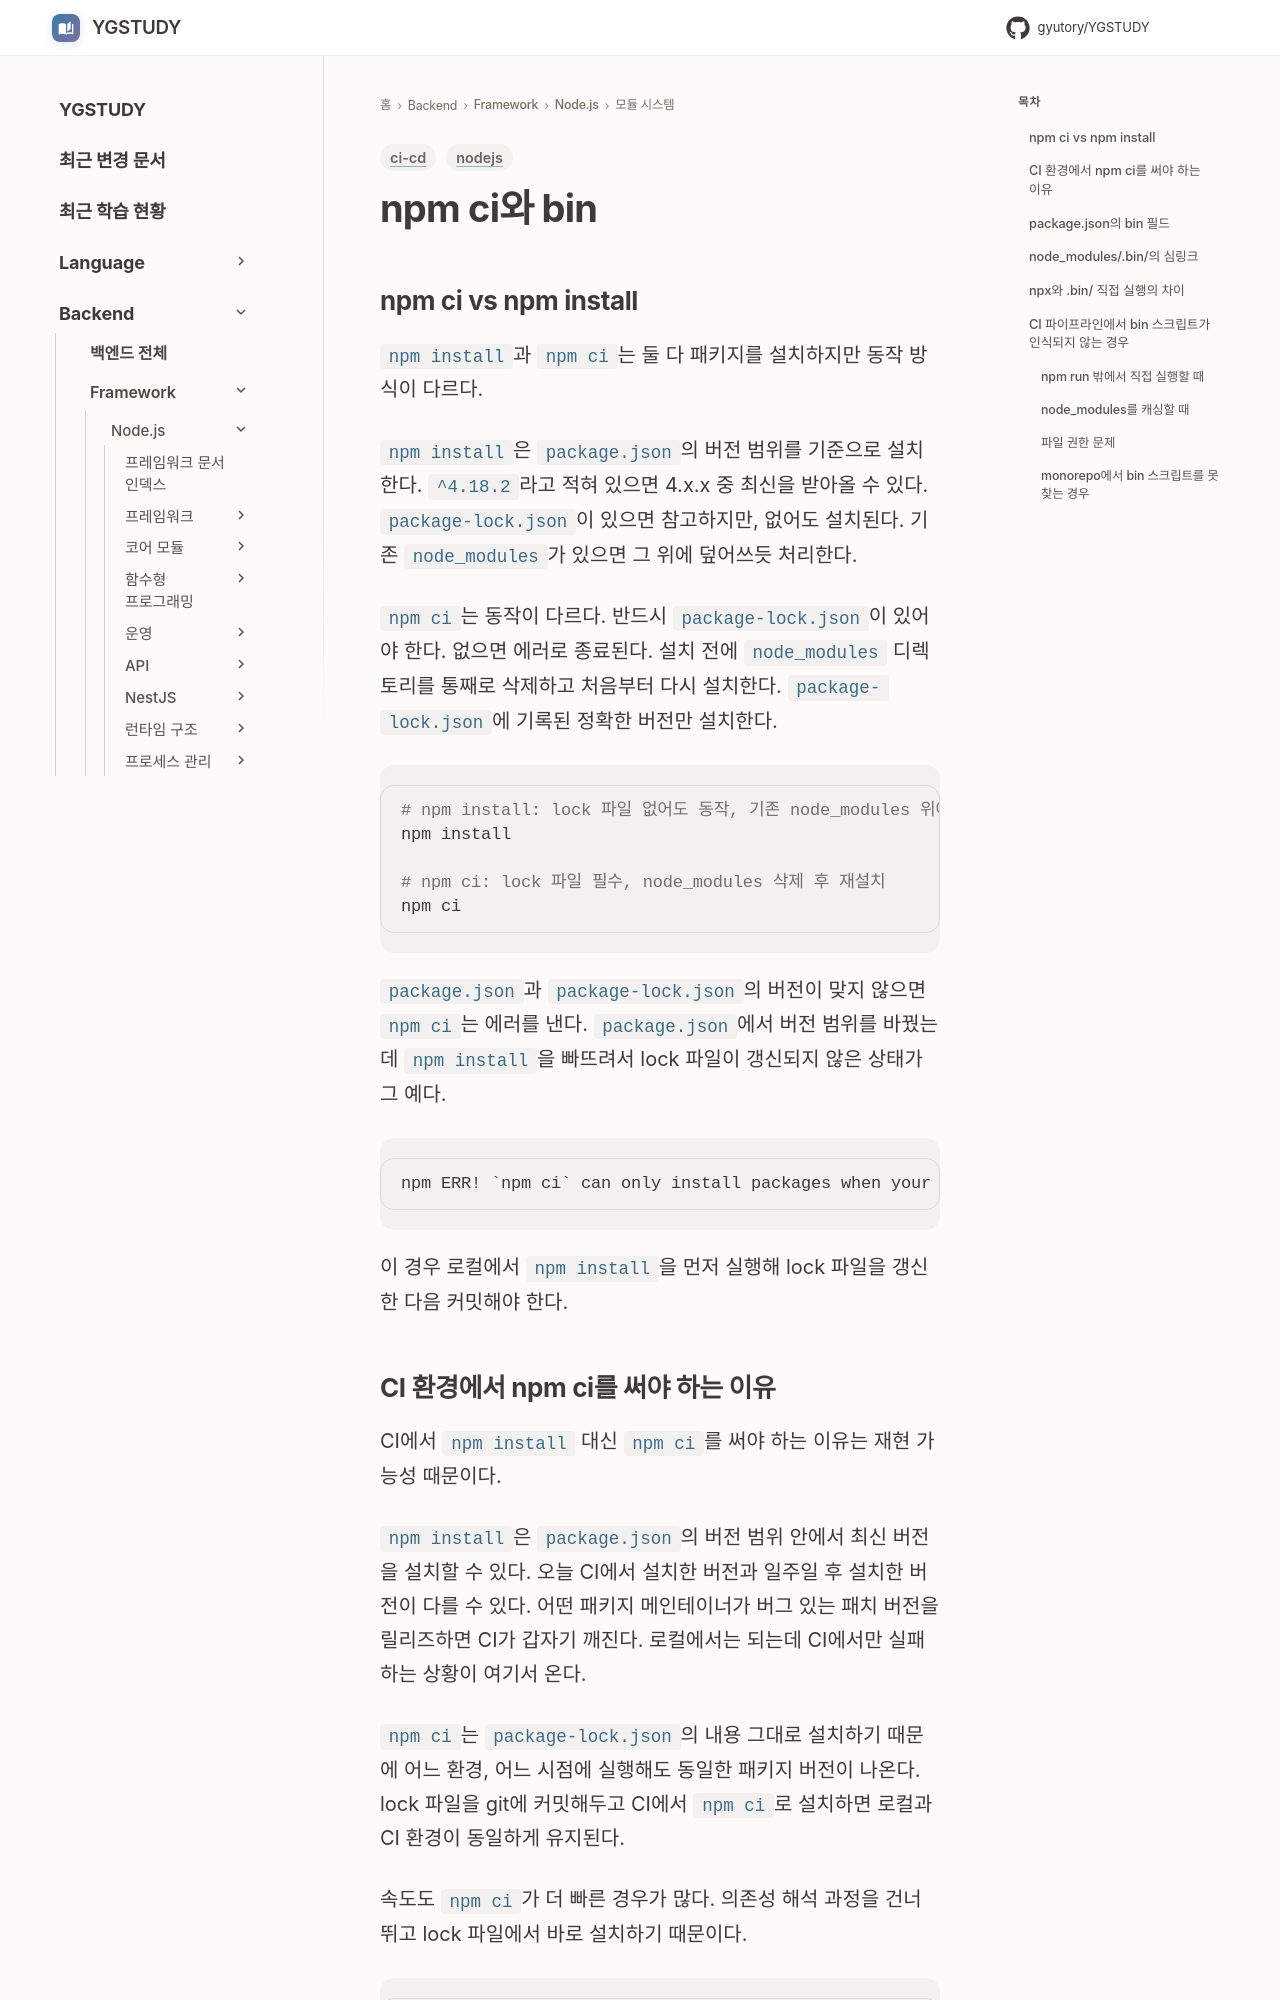

repository: GYUTORY/YGSTUDY · page: Framework/Node/모듈 시스템/npm_ci_vs_bin/index.html · generator: mkdocs

---
title: npm ci와 bin
tags: [nodejs, ci-cd]
updated: 2026-08-05
---

# npm ci와 bin

## npm ci vs npm install

`npm install`과 `npm ci`는 둘 다 패키지를 설치하지만 동작 방식이 다르다.

`npm install`은 `package.json`의 버전 범위를 기준으로 설치한다. `^4.18.2`라고 적혀 있으면 4.x.x 중 최신을 받아올 수 있다. `package-lock.json`이 있으면 참고하지만, 없어도 설치된다. 기존 `node_modules`가 있으면 그 위에 덮어쓰듯 처리한다.

`npm ci`는 동작이 다르다. 반드시 `package-lock.json`이 있어야 한다. 없으면 에러로 종료된다. 설치 전에 `node_modules` 디렉토리를 통째로 삭제하고 처음부터 다시 설치한다. `package-lock.json`에 기록된 정확한 버전만 설치한다.

```bash
# npm install: lock 파일 없어도 동작, 기존 node_modules 위에 설치
npm install

# npm ci: lock 파일 필수, node_modules 삭제 후 재설치
npm ci
```

`package.json`과 `package-lock.json`의 버전이 맞지 않으면 `npm ci`는 에러를 낸다. `package.json`에서 버전 범위를 바꿨는데 `npm install`을 빠뜨려서 lock 파일이 갱신되지 않은 상태가 그 예다.

```
npm ERR! `npm ci` can only install packages when your package.json and package-lock.json or npm-shrinkwrap.json are in sync.
```

이 경우 로컬에서 `npm install`을 먼저 실행해 lock 파일을 갱신한 다음 커밋해야 한다.
